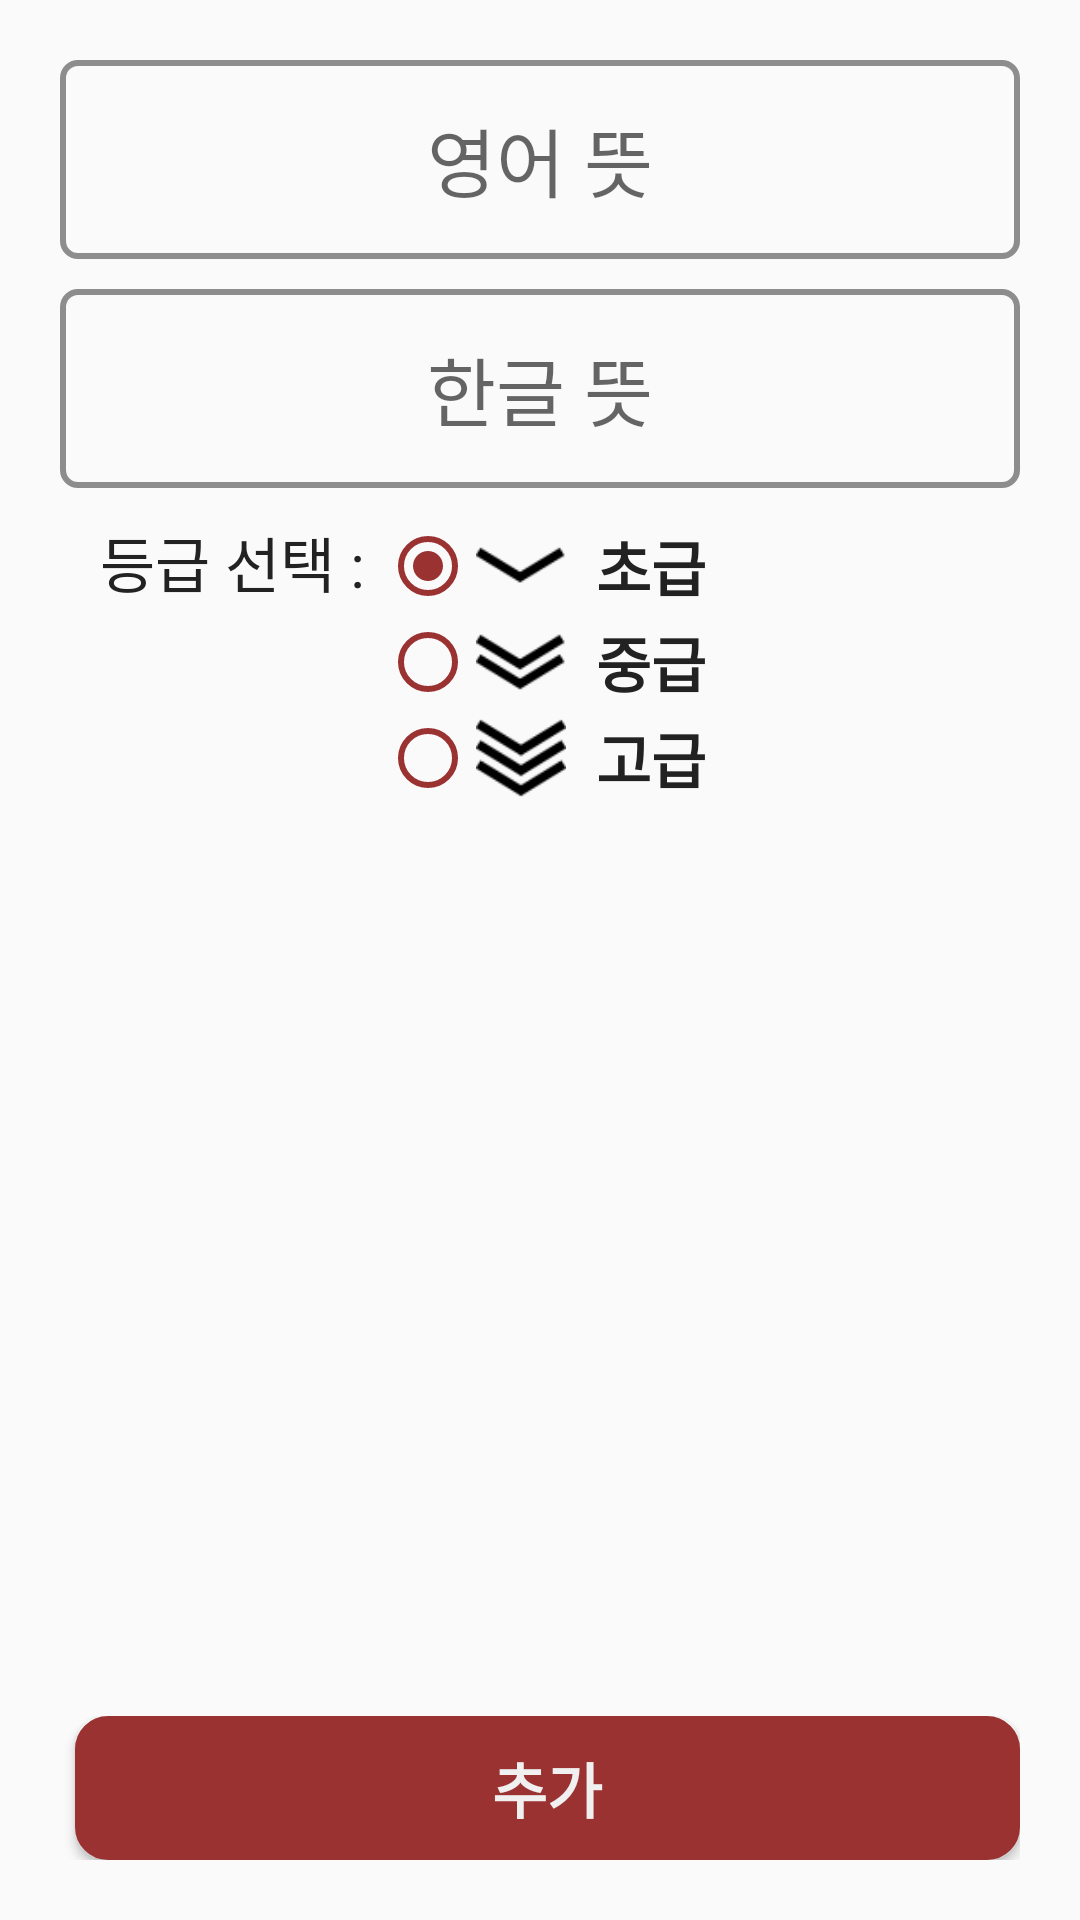

This screen was rendered from an Android layout file. Write that file and the resources it references.
<!-- AndroidManifest.xml: application theme AppTheme -->
<!-- res/layout/addlayout.xml -->
<?xml version="1.0" encoding="utf-8"?>
<LinearLayout xmlns:android="http://schemas.android.com/apk/res/android"
    android:orientation="vertical" android:layout_width="match_parent"
    android:layout_height="match_parent" android:padding="20dp"
    android:background="@drawable/customdialog">

    <TableLayout
        android:layout_width="match_parent"
        android:layout_height="0dp"
        android:layout_weight="1">
        <TableRow
            android:layout_marginBottom="10dp">
            <EditText
                android:id="@+id/edtEnglish"
                android:layout_width="0dp"
                android:layout_weight="1"
                android:layout_height="wrap_content"
                android:hint="영어 뜻"
                android:fontFamily="@font/the140"
                android:gravity="center"
                android:paddingLeft="20dp"
                android:paddingRight="20dp"
                android:paddingTop="15dp"
                android:paddingBottom="15dp"
                android:background="@drawable/customedit"
                android:textSize="25sp"/>
        </TableRow>
        <TableRow>
            <EditText
                android:id="@+id/edtKorean"
                android:layout_width="0dp"
                android:layout_weight="5"
                android:layout_height="wrap_content"
                android:hint="한글 뜻"
                android:fontFamily="@font/the140"
                android:gravity="center"
                android:paddingLeft="20dp"
                android:paddingRight="20dp"
                android:paddingTop="15dp"
                android:paddingBottom="15dp"
                android:background="@drawable/customedit"
                android:textSize="25sp"/>
        </TableRow>
        <TableRow
            android:layout_marginTop="10dp">
            <TextView
                android:layout_width="0dp"
                android:layout_weight="1"
                android:layout_height="wrap_content"
                android:text="등급 선택 : "
                android:textSize="20sp"
                android:textAlignment="textEnd"
                android:fontFamily="@font/the140"
                android:textColor="#222222"/>
            <RadioGroup
                android:id="@+id/rgGrade"
                android:layout_width="0dp"
                android:layout_weight="2"
                android:layout_height="wrap_content"
                android:orientation="vertical">
                <RadioButton
                    android:id="@+id/rdoGrade1"
                    android:layout_width="wrap_content"
                    android:layout_height="wrap_content"
                    android:text="초급"
                    android:textColor="#222222"
                    android:drawableLeft="@drawable/easy_list"
                    android:drawablePadding="10dp"
                    android:checked="true"
                    android:textStyle="bold"
                    android:fontFamily="@font/the110"
                    android:buttonTint="#9b3232"
                    android:textSize="20sp"/>
                <RadioButton
                    android:id="@+id/rdoGrade2"
                    android:layout_width="wrap_content"
                    android:layout_height="wrap_content"
                    android:text="중급"
                    android:drawableLeft="@drawable/normal_list"
                    android:drawablePadding="10dp"
                    android:textColor="#222222"
                    android:textStyle="bold"
                    android:fontFamily="@font/the110"
                    android:buttonTint="#9b3232"
                    android:textSize="20sp"/>
                <RadioButton
                    android:id="@+id/rdoGrade3"
                    android:layout_width="wrap_content"
                    android:layout_height="wrap_content"
                    android:text="고급"
                    android:drawableLeft="@drawable/hard_list"
                    android:drawablePadding="10dp"
                    android:textStyle="bold"
                    android:textColor="#222222"
                    android:fontFamily="@font/the110"
                    android:buttonTint="#9b3232"
                    android:textSize="20sp"/>
            </RadioGroup>
        </TableRow>
    </TableLayout>
    <LinearLayout
        android:layout_width="match_parent"
        android:layout_height="wrap_content"
        android:orientation="horizontal"
        android:layout_marginTop="20dp">
        <Button
            android:id="@+id/btnAdd"
            android:layout_width="0dp"
            android:layout_weight="1"
            android:layout_height="wrap_content"
            android:textStyle="bold"
            android:text="추가"
            android:fontFamily="@font/the140"
            android:background="@drawable/corebuttonstyle"
            android:textColor="#f0f0f0"
            android:layout_marginLeft="5dp"
            android:textSize="20sp"/>
    </LinearLayout>

</LinearLayout>
<!-- resources referenced by this layout -->
<resources>
  <!-- drawable corebuttonstyle (drawable) -->
  <?xml version="1.0" encoding="utf-8"?>
  <selector xmlns:android="http://schemas.android.com/apk/res/android">
  
      <item android:state_enabled="false">
          <shape android:shape="rectangle">
              <corners android:radius="10dp"></corners>
              <solid android:color="#977575"/>
              <stroke android:color="#977575"
                  android:width="2dp"/>
          </shape>
      </item>
  
      <item android:state_pressed="true">
          <shape android:shape="rectangle">
              <corners android:radius="10dp"></corners>
              <solid android:color="#781414"/>
              <stroke android:color="#FF9b3232"
                  android:width="2dp"/>
          </shape>
      </item>
  
      <item android:state_pressed="false">
          <shape android:shape="rectangle">
              <corners android:radius="10dp"></corners>
              <solid android:color="#9b3232"/>
              <stroke android:color="#FF9b3232"
                  android:width="2dp"/>
          </shape>
      </item>
  
  </selector>
  <!-- drawable customedit (drawable) -->
  <?xml version="1.0" encoding="utf-8"?>
  <selector xmlns:android="http://schemas.android.com/apk/res/android">
  
      <item android:state_focused="true">
          <shape>
              <padding android:left="5dp" android:right="5dp" android:top="2dp" android:bottom="2dp"/>
              <corners android:radius="5dp"/>
              <stroke android:color="#9b3232"
                  android:width="2dp"/>
          </shape>
      </item>
  
      <item android:state_focused="false">
          <shape>
              <padding android:left="5dp" android:right="5dp" android:top="2dp" android:bottom="2dp"/>
              <corners android:radius="5dp"/>
              <stroke android:color="#80222222"
                  android:width="2dp"/>
          </shape>
      </item>
  
  </selector>
  <!-- drawable easy_list (drawable) -->
  <?xml version="1.0" encoding="utf-8"?>
  <layer-list xmlns:android="http://schemas.android.com/apk/res/android">
      <item
          android:drawable="@drawable/easy"
          android:width="30dp"
          android:height="30dp"/>
  </layer-list>
  <!-- drawable hard_list (drawable) -->
  <?xml version="1.0" encoding="utf-8"?>
  <layer-list xmlns:android="http://schemas.android.com/apk/res/android">
      <item
          android:drawable="@drawable/hard"
          android:width="30dp"
          android:height="30dp"/>
  </layer-list>
  <!-- drawable normal_list (drawable) -->
  <?xml version="1.0" encoding="utf-8"?>
  <layer-list xmlns:android="http://schemas.android.com/apk/res/android">
      <item
          android:drawable="@drawable/middle"
          android:width="30dp"
          android:height="30dp"/>
  </layer-list>
  <style name="AppTheme" parent="Theme.AppCompat.Light">
          
          <item name="colorPrimary">#ffffff</item>
          <item name="colorPrimaryDark">#ffffff</item>
          <item name="colorAccent">@color/colorAccent</item>
          <item name="android:actionOverflowButtonStyle">@style/AppTheme.OverFlow</item>
      </style>
  <!-- drawable easy: png bitmap (drawable-v24, 48412 bytes) -->
  <!-- drawable hard: png bitmap (drawable-v24, 48553 bytes) -->
  <!-- drawable middle: png bitmap (drawable-v24, 48306 bytes) -->
  <color name="colorAccent">#D81B60</color>
  <style name="AppTheme.OverFlow" parent="Widget.AppCompat.ActionButton.Overflow">
          <item name="android:tint">#222222</item>
      </style>
</resources>
